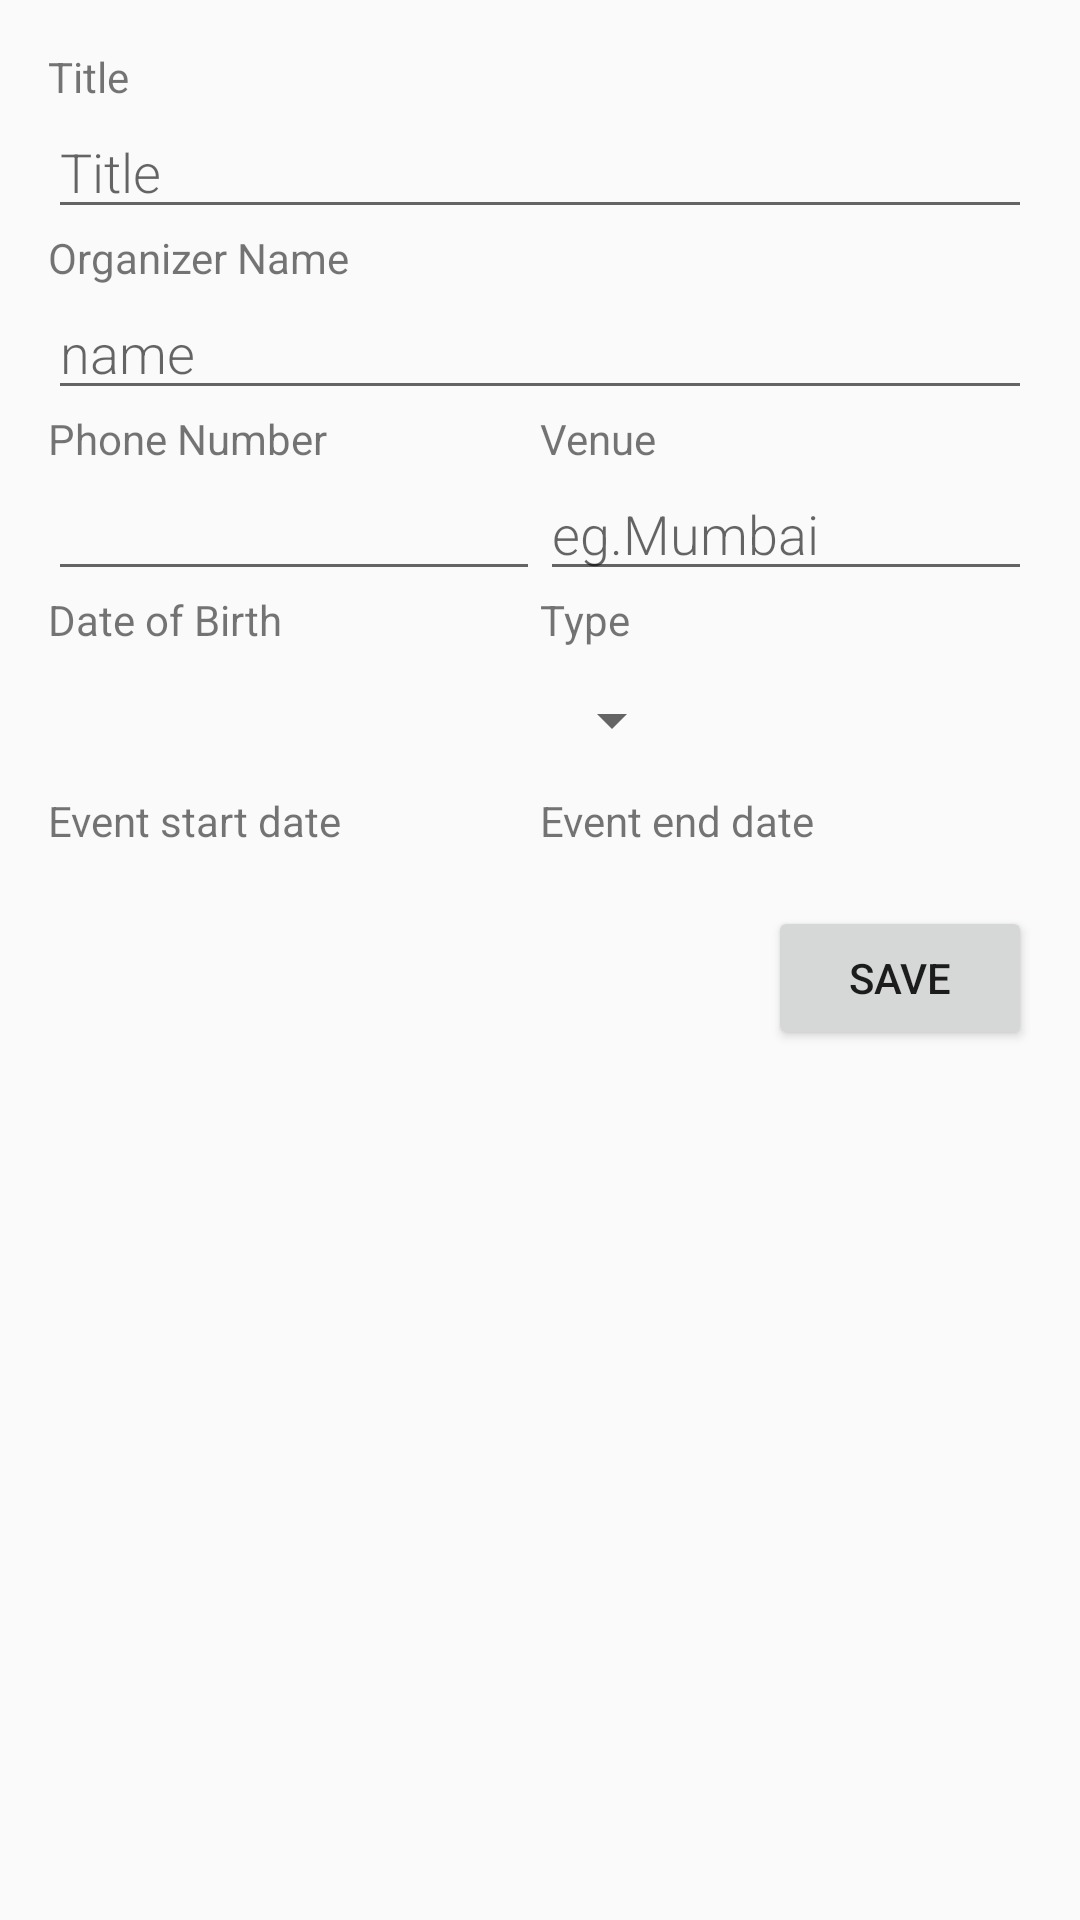

This screen was rendered from an Android layout file. Write that file and the resources it references.
<!-- AndroidManifest.xml: application theme AppTheme -->
<!-- res/layout/add_event.xml -->
<?xml version="1.0" encoding="utf-8"?>
<ScrollView xmlns:android="http://schemas.android.com/apk/res/android"
    xmlns:tools="http://schemas.android.com/tools"
    android:layout_width="match_parent"
    android:layout_height="match_parent">

    <LinearLayout
        android:layout_width="match_parent"
        android:layout_height="wrap_content"
        android:orientation="vertical"
        android:padding="@dimen/activity_margin"
        tools:context=".EditorActivity">

        

        <LinearLayout
            android:layout_width="match_parent"
            android:layout_height="wrap_content"
            android:orientation="vertical">

            
            <TextView
                android:layout_width="match_parent"
                android:layout_height="wrap_content"
                android:text="@string/title" />
            
            <EditText
                android:id="@+id/title1"
                style="@style/EditorFieldStyle"
                android:hint="@string/title"
                android:inputType="textCapWords" />
            
            <TextView
                android:layout_width="match_parent"
                android:layout_height="wrap_content"
                android:text="@string/oname" />
            
            <EditText
                android:id="@+id/orgname"
                style="@style/EditorFieldStyle"
                android:hint="name"
                android:inputType="textCapWords" />

            <LinearLayout
                android:layout_width="match_parent"
                android:layout_height="wrap_content"
                android:orientation="horizontal">

                <LinearLayout
                    android:layout_width="0dp"
                    android:layout_height="wrap_content"
                    android:layout_weight="50"
                    android:orientation="vertical">
                    
                    <TextView
                        android:layout_width="match_parent"
                        android:layout_height="wrap_content"
                        android:text="@string/oc" />
                    
                    <EditText
                        android:id="@+id/phno"
                        style="@style/EditorFieldStyle"
                        android:inputType="number" />
                </LinearLayout>

                <LinearLayout
                    android:layout_width="0dp"
                    android:layout_height="wrap_content"
                    android:layout_weight="50"
                    android:orientation="vertical">
                    
                    <TextView
                        android:layout_width="match_parent"
                        android:layout_height="wrap_content"
                        android:text="@string/venue" />
                    
                    <EditText
                        android:id="@+id/venue1"
                        style="@style/EditorFieldStyle"
                        android:hint="@string/ce"
                        android:inputType="textCapWords" />
                </LinearLayout>

            </LinearLayout>

            <LinearLayout
                android:layout_width="match_parent"
                android:layout_height="wrap_content"
                android:orientation="horizontal">

                <LinearLayout
                    android:layout_width="0dp"
                    android:layout_height="wrap_content"
                    android:layout_weight="50"
                    android:orientation="vertical">
                    
                    <TextView
                        android:layout_width="match_parent"
                        android:layout_height="wrap_content"
                        android:text="@string/dof" />
                    
                    <TextView
                        android:id="@+id/dob1"
                        android:layout_width="match_parent"
                        android:layout_height="wrap_content"
                        android:onClick="setDate"
                        android:paddingLeft="10dp" />
                </LinearLayout>

                <LinearLayout
                    android:layout_width="0dp"
                    android:layout_height="wrap_content"
                    android:layout_weight="50"
                    android:orientation="vertical">
                    
                    <TextView
                        android:layout_width="match_parent"
                        android:layout_height="wrap_content"
                        android:text="Type" />
                    
                    <Spinner
                        android:id="@+id/spinner_type"
                        android:layout_width="wrap_content"
                        android:layout_height="48dp"
                        android:paddingRight="16dp"
                        android:spinnerMode="dropdown" />
                </LinearLayout>

            </LinearLayout>
            

            <LinearLayout
                android:layout_width="match_parent"
                android:layout_height="wrap_content"
                android:orientation="horizontal">

                <LinearLayout
                    android:layout_width="0dp"
                    android:layout_height="wrap_content"
                    android:layout_weight="50"
                    android:orientation="vertical">
                    
                    <TextView
                        android:layout_width="match_parent"
                        android:layout_height="wrap_content"
                        android:text="@string/est" />
                    
                    <TextView
                        android:id="@+id/start"
                        android:layout_width="match_parent"
                        android:layout_height="wrap_content"
                        android:onClick="setDate"
                        android:paddingLeft="10dp" />
                </LinearLayout>

                <LinearLayout
                    android:layout_width="0dp"
                    android:layout_height="wrap_content"
                    android:layout_weight="50"
                    android:orientation="vertical">
                    
                    <TextView
                        android:layout_width="match_parent"
                        android:layout_height="wrap_content"
                        android:text="@string/eed" />
                    
                    <TextView
                        android:id="@+id/end"
                        android:layout_width="match_parent"
                        android:layout_height="wrap_content"
                        android:onClick="setDate"
                        android:paddingLeft="10dp" />
                </LinearLayout>


            </LinearLayout>

        </LinearLayout>

        <Button

            android:id="@+id/button4"
            android:layout_width="wrap_content"
            android:layout_height="wrap_content"
            android:layout_gravity="end"
            android:text="@string/save" />
    </LinearLayout>
</ScrollView>
<!-- resources referenced by this layout -->
<resources>
  <dimen name="activity_margin">16dp</dimen>
  <string name="ce">eg.Mumbai</string>
  <string name="dof">Date of Birth</string>
  <string name="eed">Event end date</string>
  <string name="est">Event start date</string>
  <string name="oc">Phone Number</string>
  <string name="oname">Organizer Name</string>
  <string name="save">SAVE</string>
  <string name="title">Title</string>
  <string name="venue">Venue</string>
  <style name="EditorFieldStyle">
          <item name="android:layout_height">match_parent</item>
          <item name="android:layout_width">match_parent</item>
          <item name="android:fontFamily">sans-serif-light</item>
          <item name="android:textAppearance">?android:textAppearanceMedium</item>
      </style>
  <style name="AppTheme" parent="Theme.AppCompat.Light.DarkActionBar">
          
          <item name="colorPrimary">@color/colorPrimary</item>
          <item name="colorPrimaryDark">@color/colorPrimaryDark</item>
          <item name="colorAccent">@color/colorAccent</item>
      </style>
  <!-- not gathered from this repository: default colours our renderer supplied (Android Studio template values) -->
  <color name="colorPrimary">#FF6200EE</color>
  <color name="colorPrimaryDark">#FF3700B3</color>
  <color name="colorAccent">#FF03DAC5</color>
</resources>
